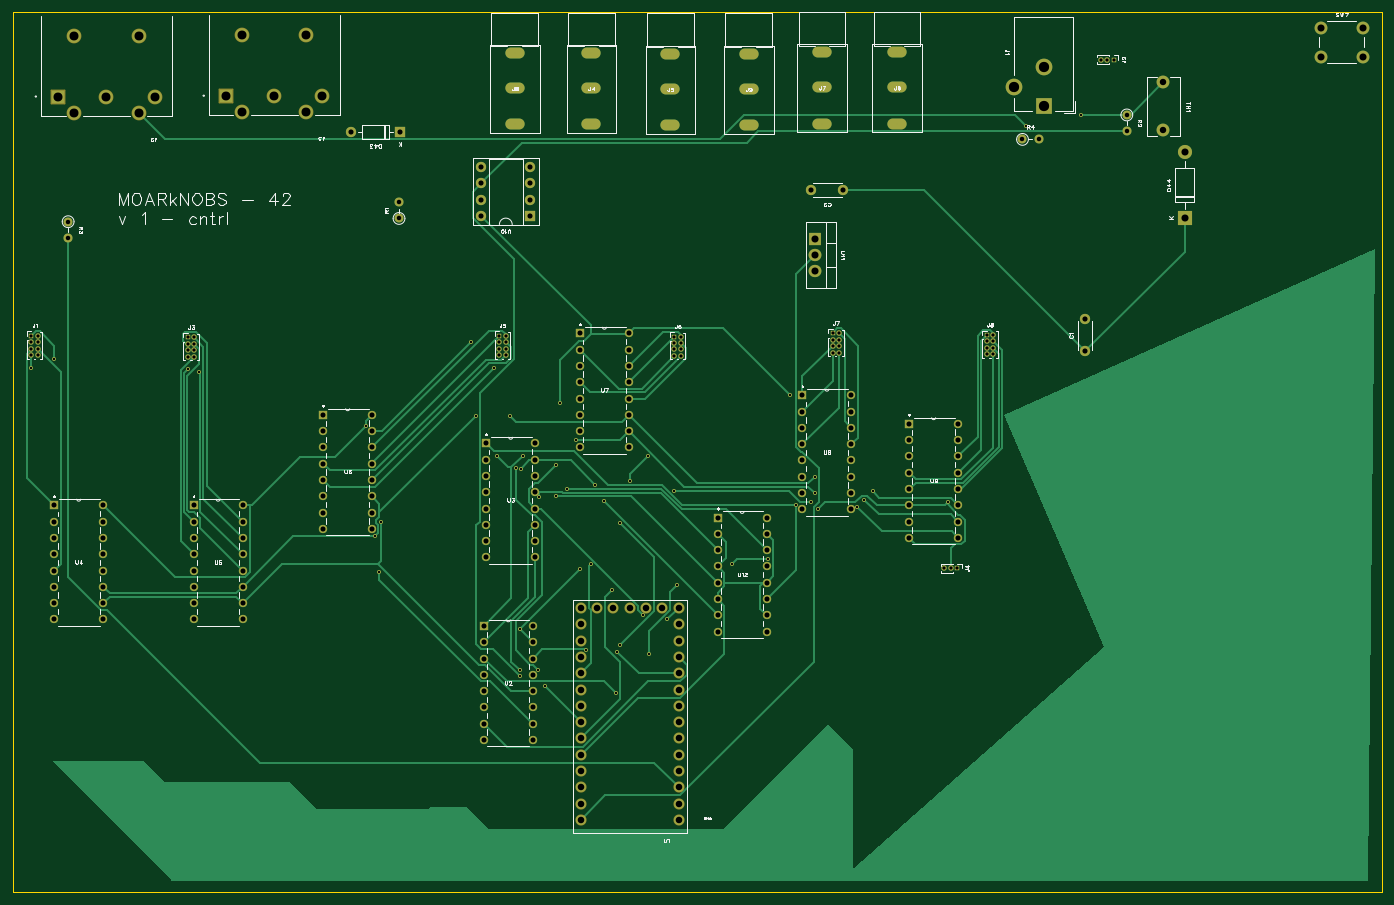
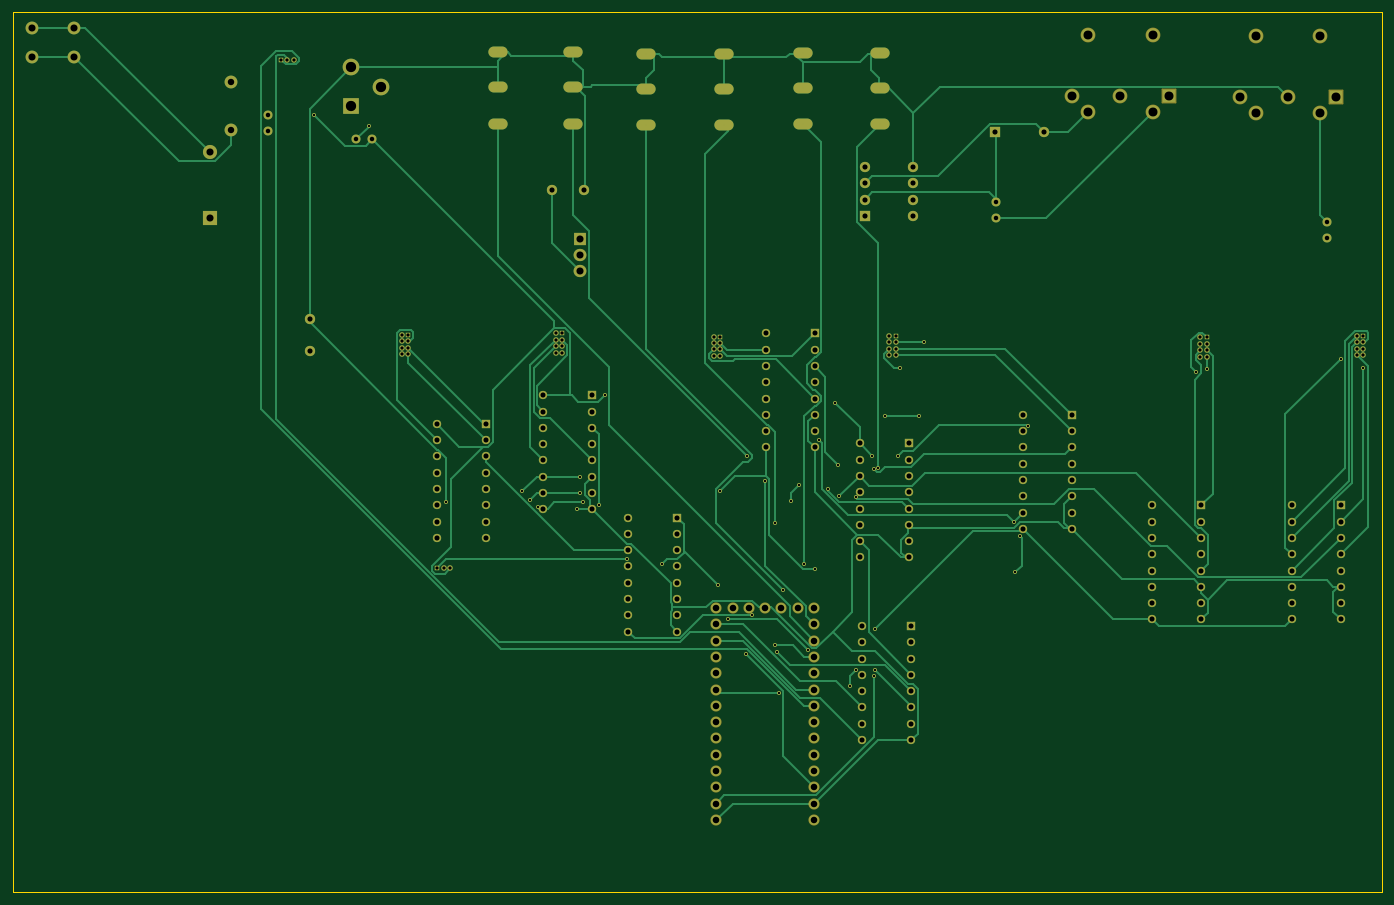
Circuit board: 10 layer files. Board 213.4 x 137.2 mm.
- drill: Drill_PTH_Through.DRL (6412 bytes)
- drill: Drill_PTH_Through_Via.DRL (1131 bytes)
- outline: Gerber_BoardOutlineLayer.GKO (1408 bytes)
- bottom_copper: Gerber_BottomLayer.GBL (26218 bytes)
- bottom_silk: Gerber_BottomSilkscreenLayer.GBO (332 bytes)
- bottom_mask: Gerber_BottomSolderMaskLayer.GBS (10566 bytes)
- top_copper: Gerber_TopLayer.GTL (23733 bytes)
- paste: Gerber_TopPasteMaskLayer.GTP (1267 bytes)
- top_silk: Gerber_TopSilkscreenLayer.GTO (52853 bytes)
- top_mask: Gerber_TopSolderMaskLayer.GTS (11558 bytes)

=== drill: Drill_PTH_Through.DRL (6412 bytes, source omitted) ===
=== drill: Drill_PTH_Through_Via.DRL ===
;TYPE=PLATED
;Layer: PTH_Through_Via
;EasyEDA Pro v2.2.35.2, 2025-01-29 23:55:15
;Gerber Generator version 0.3
M48
METRIC,LZ,[number-redacted]
;Hole size 1 = 0.30500 METRIC
T01C0.30500
%
G05
G90
T01
X99.06Y-100.203
X103.378Y-89.535
X112.014Y-86.233
X117.602Y-85.471
X79.375Y-69.342
X85.09Y-61.087
X75.311Y-69.342
X54.991Y-64.77
X121.031Y-59.944
X166.37Y-16.256
X96.012Y-73.279
X98.806Y-69.469
X94.488Y-79.839
X94.488Y-98.889
X89.916Y-86.233
X82.804Y-105.283
X81.788Y-102.743
X78.359Y-71.247
X93.218Y-90.297
X6.35Y-54.229
X2.794Y-55.753
X28.829Y-56.261
X27.178Y-55.88
X71.263Y-51.673
X74.93Y-55.626
X145.669Y-76.534
X125.349Y-77.724
X93.853Y-106.299
X94.107Y-99.949
X89.281Y-99.695
X101.854Y-94.869
X78.994Y-103.759
X78.867Y-102.743
X57.023Y-87.503
X56.261Y-81.915
X72.009Y-63.119
X77.343Y-63.119
X124.841Y-72.644
X133.858Y-74.93
X57.277Y-79.629
X87.63Y-66.929
X124.841Y-75.184
X132.588Y-76.2
X78.867Y-96.393
X88.265Y-86.995
X102.997Y-74.803
X124.333Y-76.581
X131.445Y-77.343
X81.915Y-75.819
X84.455Y-75.692
X91.948Y-76.454
X90.678Y-73.914
X79.121Y-71.374
X98.044Y-94.234
X84.582Y-70.739
X121.92Y-76.962
X86.233Y-74.549
X157.77Y-18.034
M30
=== outline: Gerber_BoardOutlineLayer.GKO ===
G04 Layer: BoardOutlineLayer*
G04 EasyEDA Pro v2.2.35.2, 2025-01-29 23:55:14*
G04 Gerber Generator version 0.3*
G04 Scale: 100 percent, Rotated: No, Reflected: No*
G04 Dimensions in millimeters*
G04 Leading zeros omitted, absolute positions, 4 integers and 5 decimals*
%FSLAX45Y45*%
%MOMM*%
%ADD10C,0.1*%
%ADD11C,1.2*%
G75*


G04 PolygonModel Start*
G54D10*
G01X-12000Y-13736100D02*
G01X21324000Y-13736100D01*
G01X21324000Y-20100D01*
G01X-12000Y-20100D01*
G01X-12000Y-13736100D01*
G54D11*
G01X10171200Y-1786300D02*
G01X10301200Y-1786300D01*
G01X10171200Y-676300D02*
G01X10301200Y-676300D01*
G01X10171200Y-1216300D02*
G01X10301200Y-1216300D01*
G01X12533400Y-1760900D02*
G01X12663400Y-1760900D01*
G01X12533400Y-650900D02*
G01X12663400Y-650900D01*
G01X12533400Y-1190900D02*
G01X12663400Y-1190900D01*
G01X13701800Y-1760900D02*
G01X13831800Y-1760900D01*
G01X13701800Y-650900D02*
G01X13831800Y-650900D01*
G01X13701800Y-1190900D02*
G01X13831800Y-1190900D01*
G01X11390400Y-1786300D02*
G01X11520400Y-1786300D01*
G01X11390400Y-676300D02*
G01X11520400Y-676300D01*
G01X11390400Y-1216300D02*
G01X11520400Y-1216300D01*
G01X8939300Y-1773600D02*
G01X9069300Y-1773600D01*
G01X8939300Y-663600D02*
G01X9069300Y-663600D01*
G01X8939300Y-1203600D02*
G01X9069300Y-1203600D01*
G01X7745500Y-1773600D02*
G01X7875500Y-1773600D01*
G01X7745500Y-663600D02*
G01X7875500Y-663600D01*
G01X7745500Y-1203600D02*
G01X7875500Y-1203600D01*

M02*


=== bottom_copper: Gerber_BottomLayer.GBL (26218 bytes, source omitted) ===
=== bottom_silk: Gerber_BottomSilkscreenLayer.GBO ===
G04 Layer: BottomSilkscreenLayer*
G04 EasyEDA Pro v2.2.35.2, 2025-01-29 23:55:14*
G04 Gerber Generator version 0.3*
G04 Scale: 100 percent, Rotated: No, Reflected: No*
G04 Dimensions in millimeters*
G04 Leading zeros omitted, absolute positions, 4 integers and 5 decimals*
%FSLAX45Y45*%
%MOMM*%
%ADD10C,0.254*%
G75*

G54D10*

M02*


=== bottom_mask: Gerber_BottomSolderMaskLayer.GBS (10566 bytes, source omitted) ===
=== top_copper: Gerber_TopLayer.GTL (23733 bytes, source omitted) ===
=== paste: Gerber_TopPasteMaskLayer.GTP ===
G04 Layer: TopPasteMaskLayer*
G04 EasyEDA Pro v2.2.35.2, 2025-01-29 23:55:14*
G04 Gerber Generator version 0.3*
G04 Scale: 100 percent, Rotated: No, Reflected: No*
G04 Dimensions in millimeters*
G04 Leading zeros omitted, absolute positions, 4 integers and 5 decimals*
%FSLAX45Y45*%
%MOMM*%
%ADD10C,1.2*%
G75*


G04 Pad Start*
G54D10*
G01X10301200Y-1216300D03*
G01X10171200Y-676300D03*
G01X10301200Y-1786300D03*
G01X10301200Y-676300D03*
G01X10171200Y-1216300D03*
G01X10171200Y-1786300D03*
G01X12663400Y-1190900D03*
G01X12533400Y-650900D03*
G01X12663400Y-1760900D03*
G01X12663400Y-650900D03*
G01X12533400Y-1190900D03*
G01X12533400Y-1760900D03*
G01X13831800Y-1190900D03*
G01X13701800Y-650900D03*
G01X13831800Y-1760900D03*
G01X13831800Y-650900D03*
G01X13701800Y-1190900D03*
G01X13701800Y-1760900D03*
G01X11520400Y-1216300D03*
G01X11390400Y-676300D03*
G01X11520400Y-1786300D03*
G01X11520400Y-676300D03*
G01X11390400Y-1216300D03*
G01X11390400Y-1786300D03*
G01X9069300Y-1203600D03*
G01X8939300Y-663600D03*
G01X9069300Y-1773600D03*
G01X9069300Y-663600D03*
G01X8939300Y-1203600D03*
G01X8939300Y-1773600D03*
G01X7875500Y-1203600D03*
G01X7745500Y-663600D03*
G01X7875500Y-1773600D03*
G01X7875500Y-663600D03*
G01X7745500Y-1203600D03*
G01X7745500Y-1773600D03*
G04 Pad End*

M02*


=== top_silk: Gerber_TopSilkscreenLayer.GTO (52853 bytes, source omitted) ===
=== top_mask: Gerber_TopSolderMaskLayer.GTS (11558 bytes, source omitted) ===
